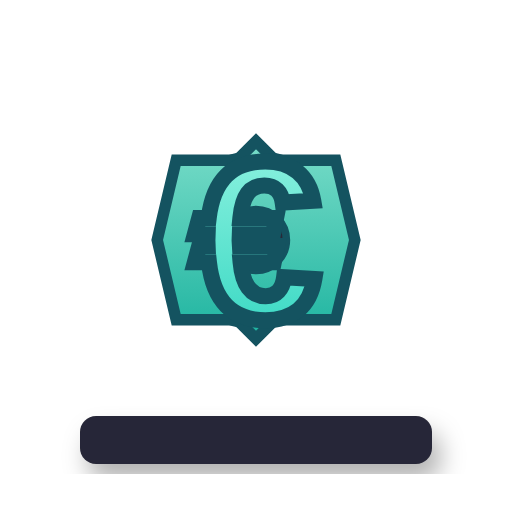
t = 0.00 s
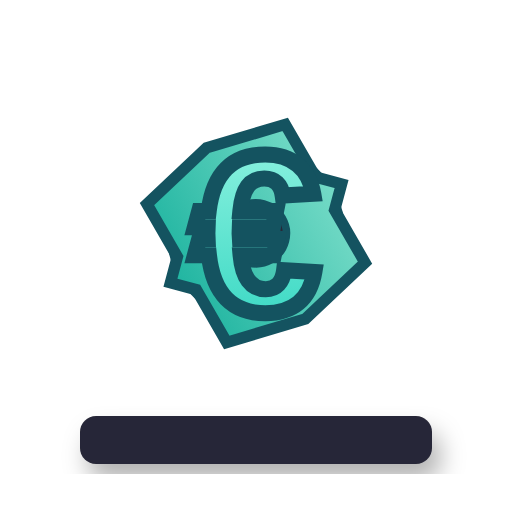
t = 1.67 s
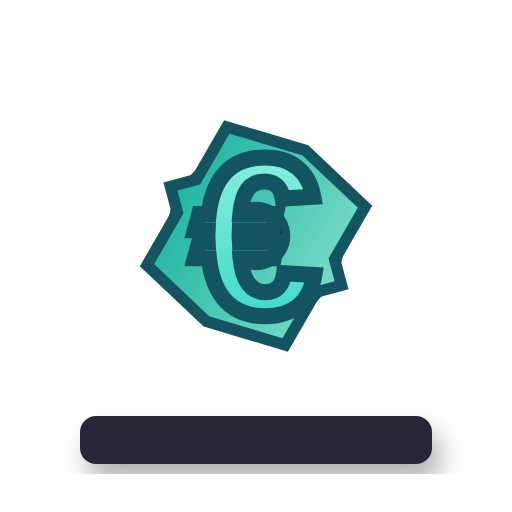
t = 3.33 s
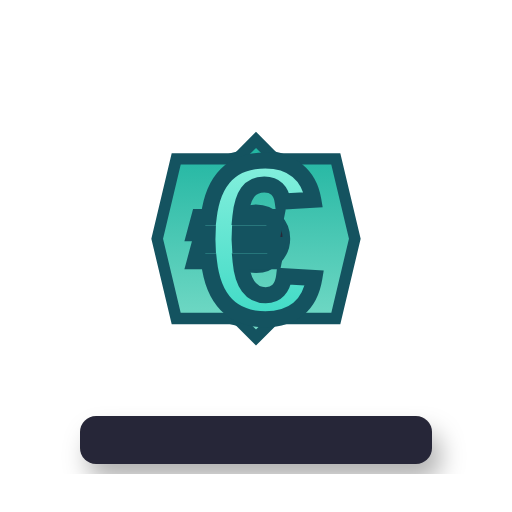
t = 5.00 s
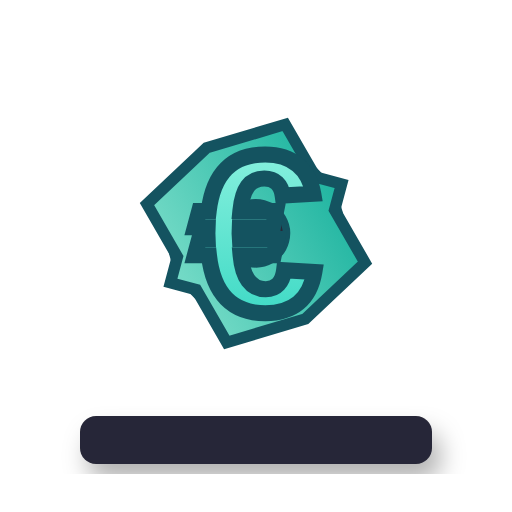
t = 6.67 s
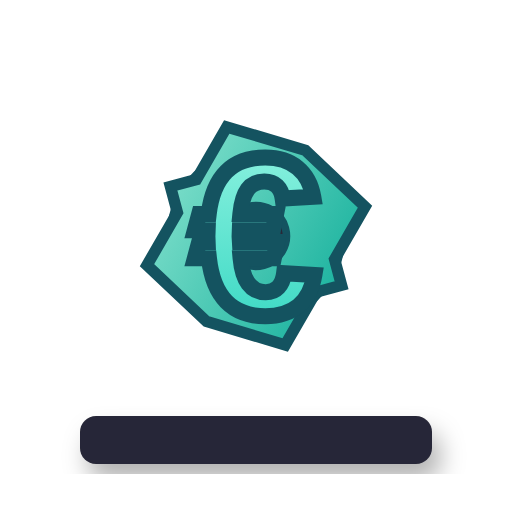
t = 8.33 s

The animated SVG that drew these frames (rendered in a browser with its animation timeline set to each time). Animation: 2 SMIL elements (animateTransform=2); one cycle of 10.00 s, repeats indefinitely.

<svg width="64" height="64" viewBox="0 0 64 64" xmlns="http://www.w3.org/2000/svg" xmlns:xlink="http://www.w3.org/1999/xlink">
  <defs>
    <linearGradient id="mintTealGradientAnimate2" x1="0%" y1="0%" x2="0%" y2="100%">
      <stop offset="0%" style="stop-color:rgb(153, 246, 228);stop-opacity:1" />
      <stop offset="100%" style="stop-color:rgb(45, 212, 191);stop-opacity:1" />
    </linearGradient>
    <linearGradient id="darkerMintTealGradientAnimate2" x1="0%" y1="0%" x2="0%" y2="100%">
      <stop offset="0%" style="stop-color:rgb(120, 220, 200);stop-opacity:1" /> <!-- Slightly lighter mint -->
      <stop offset="100%" style="stop-color:rgb(30, 180, 160);stop-opacity:1" /> <!-- Slightly lighter teal -->
    </linearGradient>
    <filter id="platformShadowAnimate2" x="-20%" y="-20%" width="140%" height="140%">
      <feDropShadow dx="1" dy="2" stdDeviation="1.5" flood-color="#000000" flood-opacity="0.3"/>
    </filter>
  </defs>
  <rect x="10" y="52" width="44" height="6" rx="2" fill="rgb(40,40,55)" filter="url(#platformShadowAnimate2)" />
  <g id="iconContainerAnimate2">
    <!-- Gear (behind) -->
    <g id="gearElementAnimate2" transform="translate(32 30) scale(0.95)">
      <circle cx="0" cy="0" r="11" fill="url(#darkerMintTealGradientAnimate2)" stroke="rgb(20, 83, 96)" stroke-width="1.5"/>
      <!-- Gear Teeth -->
      <path d="M0,-13 L2.5,-10.5 L10.5,-10.5 L13,-0 L10.5,10.5 L2.5,10.5 L0,13 L-2.5,10.5 L-10.5,10.5 L-13,0 L-10.5,-10.5 L-2.5,-10.5 Z"
            fill="url(#darkerMintTealGradientAnimate2)" stroke="rgb(20, 83, 96)" stroke-width="1.5"/>
      <circle cx="0" cy="0" r="4" fill="rgb(40,40,55)" stroke="rgb(20,83,96)" stroke-width="1"/>
      <animateTransform attributeName="transform" type="rotate" from="0 0 0" to="360 0 0" dur="10s" repeatCount="indefinite" additive="sum"/>
    </g>
    <!-- Euro Symbol (in front) -->
    <text x="32" y="30" font-family="Arial, Helvetica, sans-serif" font-size="28" font-weight="bold" fill="url(#mintTealGradientAnimate2)" stroke="rgb(20, 83, 96)" stroke-width="2" text-anchor="middle" dominant-baseline="central">€</text>
    <animateTransform xlink:href="#iconContainerAnimate2" attributeName="transform" type="translate" values="0 0; 0 -1; 0 0" dur="2.5s" repeatCount="indefinite" begin="0.2s"/>
  </g>
</svg>